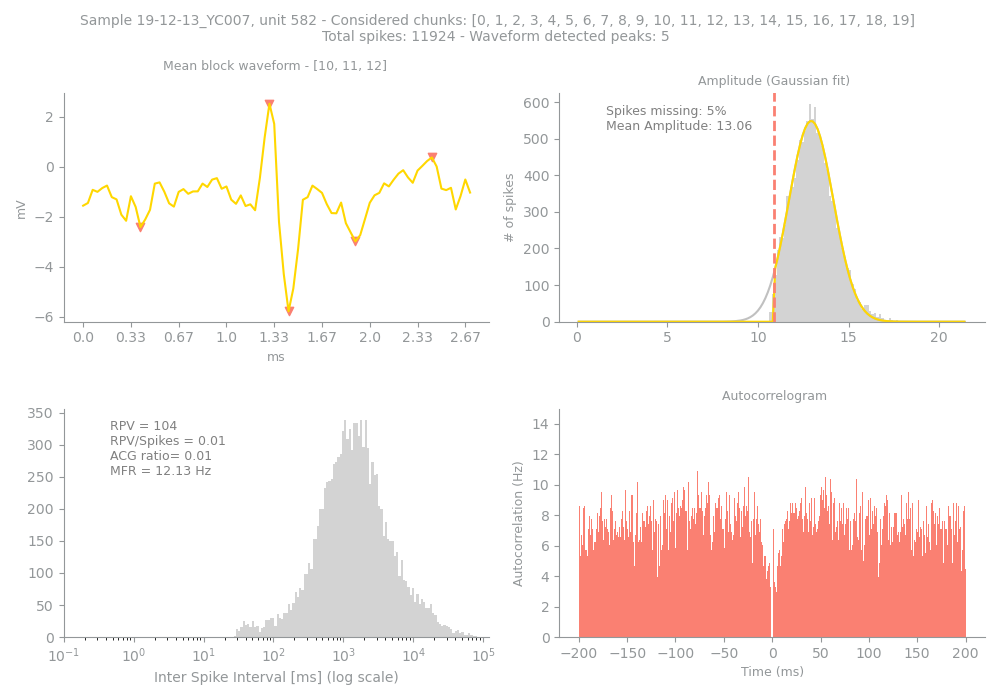

The file beside this chart, header and first rows:
Sample, Unit, PeakChUnit, SpikesUnit, GoodChunks, GoodChunksList, WvfChunks, WvfChunksList, SpikesBlock, PercMissingSpikesBlock, MFRBlockHz, MeanAmpBlock, RPVBlock, FpBlockFancy, FpBlockSimple, ACGViolationRatio, WvfPeaksBlock, PeaksBlock_x, PeaksBlock_y, BigPkNegBlock
19-12-13_YC007, 582, 217, 11924, 20, [0, 1, 2, 3, 4, 5, 6, 7, 8, 9, 10, 11, 1…, 3, [10, 11, 12], 11924, 5, 12.13, 13.06, 104, , 0.01, 0.01, 5, [39, 73, 12, 43, 57], [2.5302734, 0.37695312, -2.415039, -5.79…, 1
